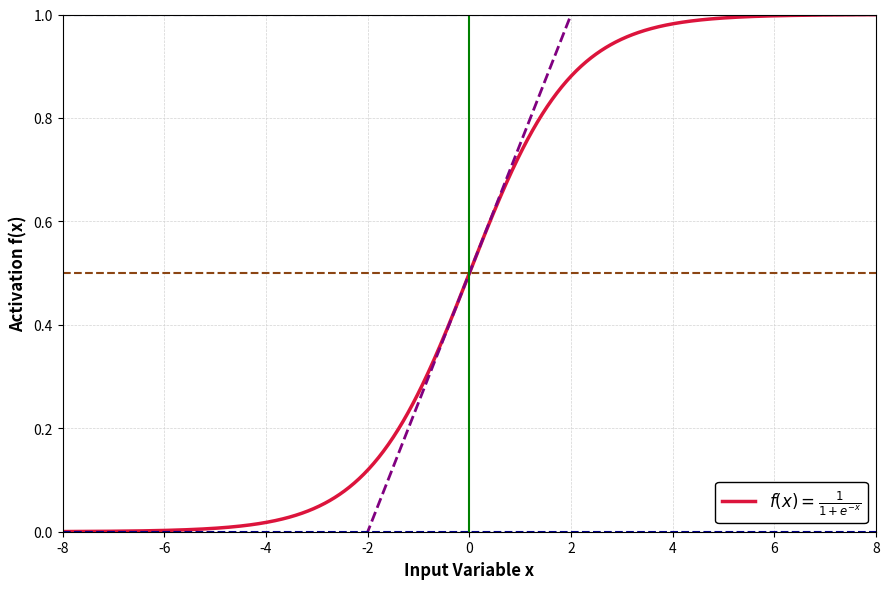

Reproduce this figure in Python. (Note: this script raises an exception after producing the figure.)
import numpy as np
import matplotlib.pyplot as plt

# Set figure size
plt.figure(figsize=(9, 6))

# Define x range
x = np.linspace(-8, 8, 1000)

# Sigmoid function
f_x = 1 / (1 + np.exp(-x))

# Plot sigmoid function (red solid line)
plt.plot(x, f_x, color='crimson', linewidth=2.5, label=r'$f(x) = \frac{1}{1 + e^{-x}}$')

# Plot linear approximation (purple dashed line)
# This line passes through (0, 0.5) and has slope ~0.25 (approximate derivative at x=0)
# Derivative of sigmoid at x=0 is 0.25, so line: y = 0.25*x + 0.5
linear_approx = 0.25 * x + 0.5
plt.plot(x, linear_approx, color='purple', linestyle='--', linewidth=2.0)

# Horizontal dashed lines at y=0.0 and y=1.0 (blue)
plt.axhline(y=0.0, color='darkblue', linestyle='--', linewidth=1.5)
plt.axhline(y=1.0, color='darkblue', linestyle='--', linewidth=1.5)

# Horizontal dashed line at y=0.5 (brown)
plt.axhline(y=0.5, color='saddlebrown', linestyle='--', linewidth=1.5)

# Vertical dashed line at x=0 (green)
plt.axvline(x=0, color='green', linestyle='-', linewidth=1.5)

# Labels and title
plt.xlabel('Input Variable x', fontsize=12, fontweight='bold')
plt.ylabel('Activation f(x)', fontsize=12, fontweight='bold')

# Grid
plt.grid(True, which='major', linestyle='--', linewidth=0.5, color='lightgray')

# Set axis limits
plt.xlim(-8, 8)
plt.ylim(0.0, 1.0)

# Legend
legend = plt.legend(loc='lower right', frameon=True, framealpha=1.0, edgecolor='black', fontsize=12)
legend.get_frame().set_linewidth(1.0)

# Adjust layout to prevent clipping
plt.tight_layout()

# Show plot
plt.savefig(r"eval_workspace_gpt-5.2-codex/Qwen3-VL-32B-Instruct/python/b3ec5580320149faaa38e96004215c3f.png", bbox_inches="tight")
